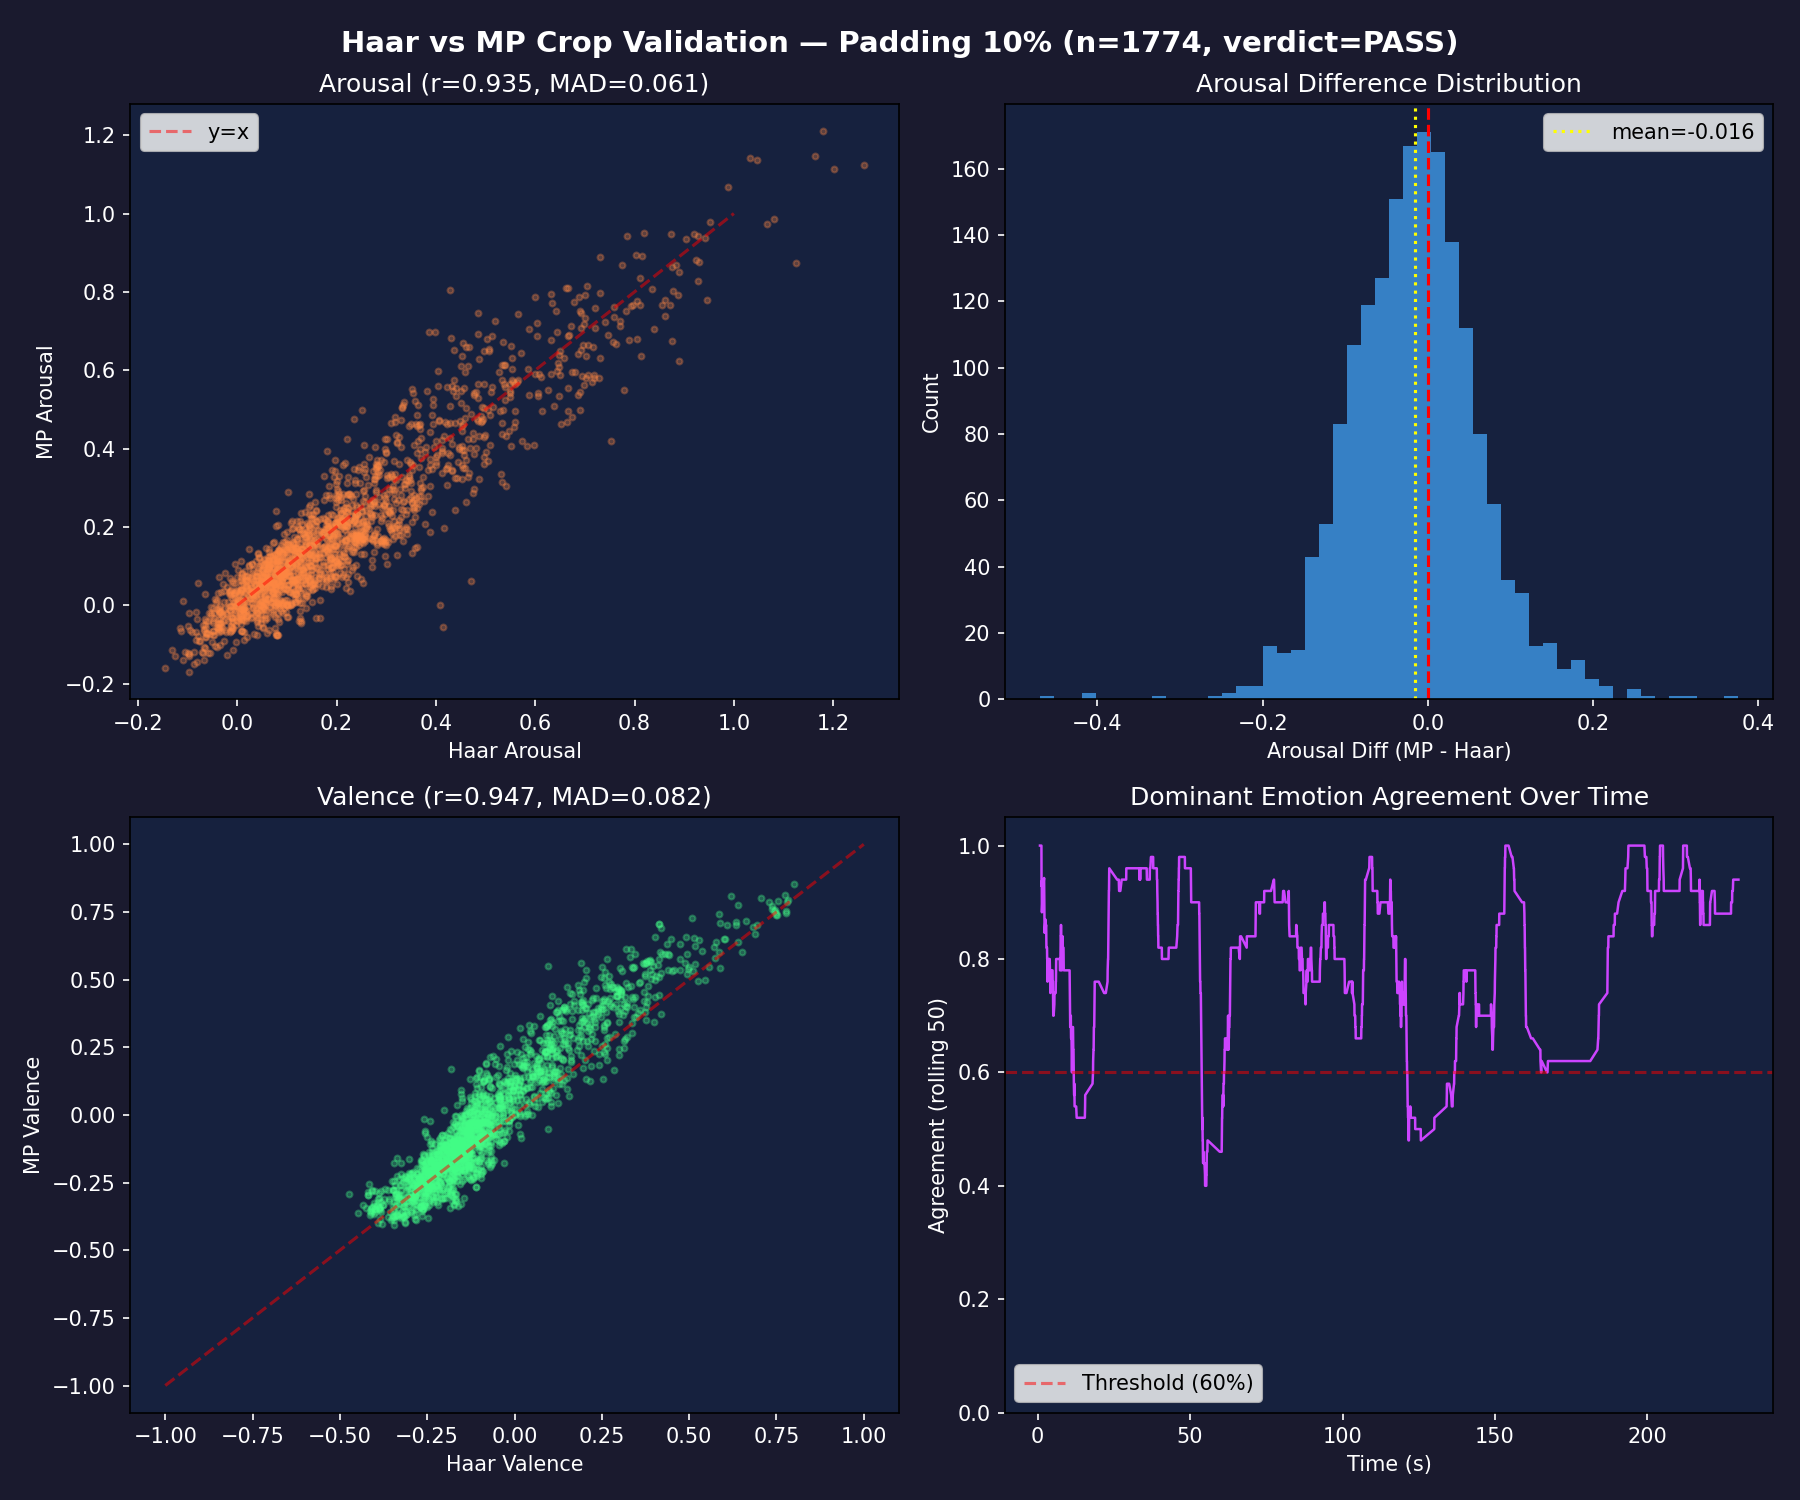

The data file committed next to this chart (first rows):
frame, timestamp, haar_arousal, mp_arousal, haar_valence, mp_valence, haar_dominant, mp_dominant, arousal_diff, valence_diff, dominant_agree, crop_size_ratio
19, 0.760, 0.081, 0.1118, -0.2543, -0.1839, Neutral, Neutral, 0.0308, 0.0705, 1, 0.846
20, 0.800, 0.1157, 0.1279, -0.241, -0.2488, Neutral, Neutral, 0.0122, -0.0078, 1, 0.846
21, 0.840, 0.1133, 0.1095, -0.3096, -0.228, Neutral, Neutral, -0.0038, 0.0816, 1, 0.846
22, 0.880, 0.098, 0.084, -0.2959, -0.2184, Neutral, Neutral, -0.014, 0.0774, 1, 0.855
23, 0.920, 0.1195, 0.0681, -0.2997, -0.2754, Neutral, Neutral, -0.0515, 0.0243, 1, 0.865
24, 0.960, 0.1182, 0.0664, -0.28, -0.2843, Neutral, Neutral, -0.0517, -0.0043, 1, 0.876
25, 1.000, 0.1407, 0.0756, -0.2728, -0.2422, Neutral, Neutral, -0.0652, 0.0306, 1, 0.876
26, 1.040, 0.0761, 0.0772, -0.1752, -0.1489, Neutral, Neutral, 0.0011, 0.0263, 1, 0.898
27, 1.080, 0.0985, 0.1003, -0.1254, -0.1746, Neutral, Neutral, 0.0019, -0.0492, 1, 0.898
28, 1.120, 0.1103, 0.1082, -0.1219, -0.1441, Neutral, Neutral, -0.0021, -0.0222, 1, 0.898
29, 1.160, 0.1007, 0.0946, -0.0751, -0.0084, Neutral, Neutral, -0.0061, 0.0667, 1, 0.919
30, 1.200, 0.0646, 0.0999, 0.123, 0.1579, Neutral, Neutral, 0.0353, 0.0349, 1, 0.919
31, 1.240, 0.1134, 0.1414, 0.1297, 0.1725, Neutral, Neutral, 0.028, 0.0427, 1, 0.919
32, 1.280, 0.199, 0.2639, 0.1085, 0.2732, Neutral, Happiness, 0.0648, 0.1647, 0, 0.939
33, 1.320, 0.1682, 0.1905, 0.2575, 0.3148, Happiness, Happiness, 0.0223, 0.0573, 1, 0.939
34, 1.360, 0.144, 0.1822, 0.23, 0.325, Happiness, Happiness, 0.0382, 0.0949, 1, 0.939
35, 1.400, 0.1091, 0.1318, 0.0456, 0.2399, Neutral, Happiness, 0.0227, 0.1943, 0, 0.928
36, 1.440, 0.0592, 0.0925, 0.0242, 0.2112, Neutral, Neutral, 0.0332, 0.1871, 1, 0.928
37, 1.480, 0.0559, 0.0247, -0.1226, -0.0771, Neutral, Neutral, -0.0312, 0.0454, 1, 0.918
38, 1.520, 0.1268, 0.0713, -0.24, -0.2167, Neutral, Neutral, -0.0555, 0.0233, 1, 0.928
39, 1.560, 0.1419, 0.0778, -0.2743, -0.2587, Neutral, Neutral, -0.0641, 0.0156, 1, 0.928
40, 1.600, 0.1372, 0.073, -0.2787, -0.2596, Neutral, Neutral, -0.0642, 0.0191, 1, 0.928
41, 1.640, 0.1224, 0.0666, -0.2952, -0.3226, Neutral, Neutral, -0.0557, -0.0274, 1, 0.928
42, 1.680, 0.1164, 0.0579, -0.2945, -0.3185, Neutral, Neutral, -0.0585, -0.024, 1, 0.928
43, 1.720, 0.1022, 0.0505, -0.2879, -0.3081, Neutral, Neutral, -0.0517, -0.0202, 1, 0.928
44, 1.760, 0.0912, 0.0425, -0.2776, -0.2597, Neutral, Neutral, -0.0487, 0.0178, 1, 0.939
45, 1.800, 0.1013, 0.1082, -0.2429, -0.2325, Neutral, Neutral, 0.0069, 0.0104, 1, 0.928
46, 1.840, 0.0827, 0.1126, -0.2691, -0.209, Neutral, Neutral, 0.0299, 0.0602, 1, 0.928
47, 1.880, 0.0865, 0.0687, -0.2123, -0.1134, Neutral, Neutral, -0.0177, 0.0988, 1, 0.916
48, 1.920, 0.085, 0.075, -0.261, -0.1854, Neutral, Neutral, -0.01, 0.0756, 1, 0.906
49, 1.960, 0.0737, 0.0712, -0.2574, -0.2003, Neutral, Neutral, -0.0026, 0.0571, 1, 0.896
50, 2.000, 0.1183, 0.146, -0.1821, -0.0564, Neutral, Neutral, 0.0277, 0.1257, 1, 0.896
51, 2.040, 0.1441, 0.1626, -0.1159, -0.0158, Neutral, Neutral, 0.0185, 0.1001, 1, 0.896
52, 2.080, 0.216, 0.191, -0.1933, -0.0821, Neutral, Neutral, -0.025, 0.1112, 1, 0.896
53, 2.120, 0.1947, 0.1714, -0.1717, -0.1163, Neutral, Neutral, -0.0233, 0.0554, 1, 0.918
54, 2.160, 0.2956, 0.2548, -0.1293, -0.0411, Neutral, Anger, -0.0408, 0.0881, 0, 0.906
55, 2.200, 0.2545, 0.2945, 0.076, 0.1916, Anger, Happiness, 0.04, 0.1157, 0, 0.918
56, 2.240, 0.2143, 0.2482, 0.1021, 0.278, Neutral, Happiness, 0.0339, 0.1758, 0, 0.908
57, 2.280, 0.1329, 0.1839, 0.1393, 0.3037, Neutral, Happiness, 0.051, 0.1644, 0, 0.908
58, 2.320, 0.1541, 0.1799, 0.2296, 0.2748, Happiness, Happiness, 0.0257, 0.0452, 1, 0.908
59, 2.360, 0.1223, 0.1984, 0.2142, 0.3263, Happiness, Happiness, 0.0761, 0.1121, 1, 0.929
60, 2.400, 0.1589, 0.2149, 0.2247, 0.3644, Happiness, Happiness, 0.056, 0.1397, 1, 0.929
61, 2.440, 0.1203, 0.2145, 0.2535, 0.4069, Happiness, Happiness, 0.0942, 0.1533, 1, 0.929
62, 2.480, 0.1085, 0.2101, 0.2131, 0.3763, Happiness, Happiness, 0.1016, 0.1632, 1, 0.929
63, 2.520, 0.1482, 0.2313, 0.2614, 0.3807, Happiness, Happiness, 0.0831, 0.1193, 1, 0.929
64, 2.560, 0.1439, 0.2321, 0.2722, 0.409, Happiness, Happiness, 0.0882, 0.1368, 1, 0.929
65, 2.600, 0.0268, 0.0731, 0.091, 0.2935, Neutral, Happiness, 0.0463, 0.2026, 0, 0.941
66, 2.640, 0.0482, 0.0595, 0.1066, 0.2396, Neutral, Neutral, 0.0114, 0.133, 1, 0.929
67, 2.680, 0.0379, 0.0527, 0.0874, 0.2328, Neutral, Neutral, 0.0148, 0.1454, 1, 0.929
68, 2.720, 0.0481, 0.0594, 0.0604, 0.2179, Neutral, Neutral, 0.0113, 0.1575, 1, 0.929
69, 2.760, 0.0315, 0.0613, 0.0889, 0.2324, Neutral, Neutral, 0.0298, 0.1435, 1, 0.929
70, 2.800, 0.0379, 0.0645, 0.0671, 0.2076, Neutral, Neutral, 0.0265, 0.1404, 1, 0.929
71, 2.840, 0.0613, 0.0821, 0.0991, 0.2515, Neutral, Happiness, 0.0208, 0.1524, 0, 0.929
72, 2.880, 0.0562, 0.0812, 0.1442, 0.2635, Neutral, Happiness, 0.025, 0.1193, 0, 0.929
73, 2.920, 0.0238, 0.024, 0.138, 0.2027, Neutral, Neutral, 0.0002, 0.0647, 1, 0.929
74, 2.960, 0.0113, -0.0086, 0.0892, 0.1257, Neutral, Neutral, -0.0199, 0.0365, 1, 0.929
75, 3.000, 0.0129, 0.0084, 0.0286, -0.0038, Neutral, Neutral, -0.0046, -0.0324, 1, 0.929
76, 3.040, 0.0371, 0.0244, -0.0094, -0.0091, Neutral, Neutral, -0.0128, 0.0003, 1, 0.929
77, 3.080, 0.0388, 0.0415, 0.0386, 0.0026, Neutral, Neutral, 0.0027, -0.036, 1, 0.929
78, 3.120, 0.1803, 0.215, 0.0245, 0.0869, Neutral, Surprise, 0.0347, 0.0624, 0, 0.929
... 1,714 more rows
